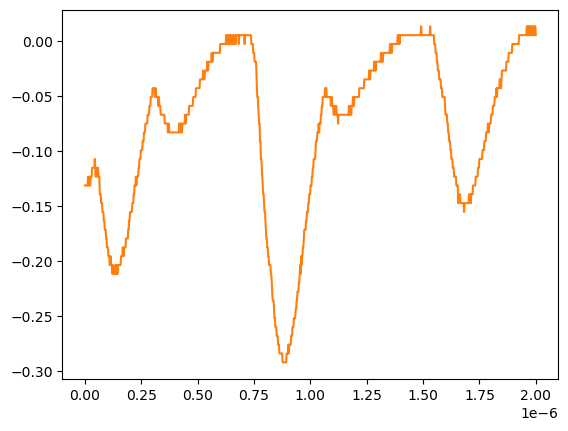

Source data for this figure (header and first rows):
# KEYSIGHT TECHNOLOGIES, MSO-X 3024T, MY58262555, 07.30.2019051434
# time, 1
# 2024-07-24 15:45:47.514253
0.000000000000000000e+00, -1.309549999999999881e-01
2.002002002002001797e-09, -1.309549999999999881e-01
4.004004004004003593e-09, -1.309549999999999881e-01
6.006006006006005804e-09, -1.309549999999999881e-01
8.008008008008007187e-09, -1.309549999999999881e-01
1.001001001001000857e-08, -1.309549999999999881e-01
1.201201201201201161e-08, -1.309549999999999881e-01
1.401401401401401299e-08, -1.229149999999999965e-01
1.601601601601601437e-08, -1.309549999999999881e-01
1.801801801801801741e-08, -1.229149999999999965e-01
2.002002002002001714e-08, -1.309549999999999881e-01
2.202202202202202018e-08, -1.309549999999999881e-01
2.402402402402402322e-08, -1.309549999999999881e-01
2.602602602602602294e-08, -1.229149999999999965e-01
2.802802802802802598e-08, -1.229149999999999965e-01
3.003003003003002571e-08, -1.229149999999999965e-01
3.203203203203202875e-08, -1.148740000000000039e-01
3.403403403403403179e-08, -1.148740000000000039e-01
3.603603603603603482e-08, -1.148740000000000039e-01
3.803803803803803124e-08, -1.148740000000000039e-01
4.004004004004003428e-08, -1.148740000000000039e-01
4.204204204204203732e-08, -1.148740000000000039e-01
4.404404404404404036e-08, -1.068339999999999984e-01
4.604604604604604339e-08, -1.148740000000000039e-01
4.804804804804804643e-08, -1.229149999999999965e-01
5.005005005005004285e-08, -1.148740000000000039e-01
5.205205205205204589e-08, -1.148740000000000039e-01
5.405405405405404893e-08, -1.229149999999999965e-01
5.605605605605605196e-08, -1.229149999999999965e-01
5.805805805805805500e-08, -1.148740000000000039e-01
6.006006006006005142e-08, -1.229149999999999965e-01
6.206206206206205446e-08, -1.229149999999999965e-01
6.406406406406405750e-08, -1.229149999999999965e-01
6.606606606606606053e-08, -1.389950000000000074e-01
6.806806806806806357e-08, -1.389950000000000074e-01
7.007007007007006661e-08, -1.389950000000000074e-01
7.207207207207206965e-08, -1.470349999999999990e-01
7.407407407407407268e-08, -1.470349999999999990e-01
7.607607607607606249e-08, -1.470349999999999990e-01
7.807807807807806552e-08, -1.550749999999999906e-01
8.008008008008006856e-08, -1.550749999999999906e-01
8.208208208208207160e-08, -1.550749999999999906e-01
8.408408408408407464e-08, -1.631160000000000110e-01
8.608608608608607767e-08, -1.631160000000000110e-01
8.808808808808808071e-08, -1.711560000000000026e-01
9.009009009009008375e-08, -1.711560000000000026e-01
9.209209209209208679e-08, -1.711560000000000026e-01
9.409409409409408982e-08, -1.791959999999999942e-01
9.609609609609609286e-08, -1.791959999999999942e-01
9.809809809809808266e-08, -1.872360000000000135e-01
1.001001001001000857e-07, -1.872360000000000135e-01
1.021021021021020887e-07, -1.872360000000000135e-01
1.041041041041040918e-07, -1.952760000000000051e-01
1.061061061061060948e-07, -1.952760000000000051e-01
1.081081081081080979e-07, -1.952760000000000051e-01
1.101101101101101009e-07, -2.033169999999999977e-01
1.121121121121121039e-07, -2.033169999999999977e-01
1.141141141141141070e-07, -1.952760000000000051e-01
... 942 more rows
